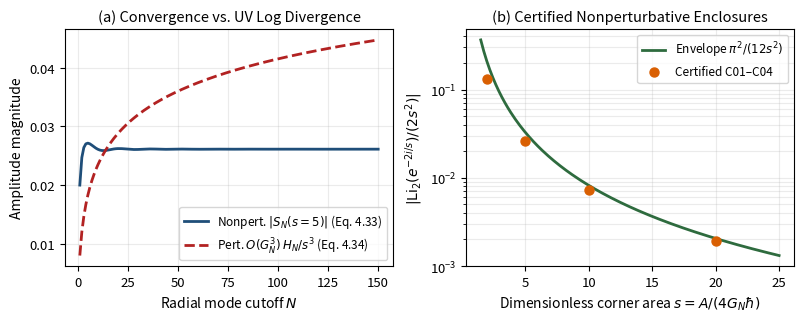
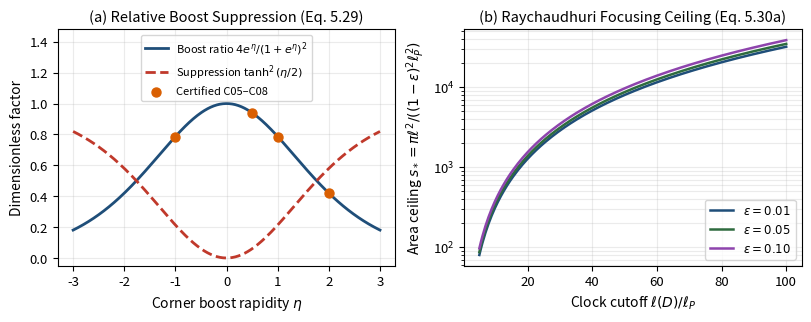
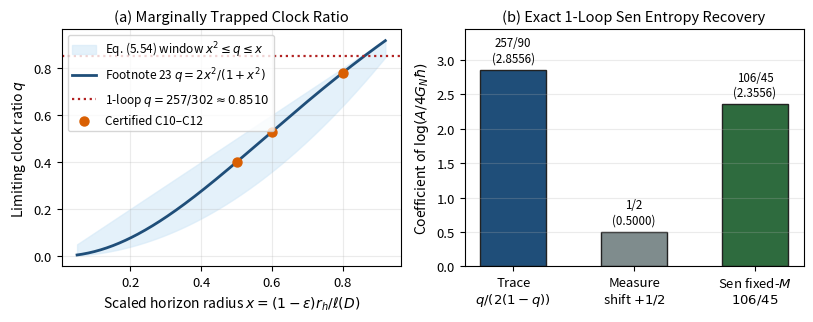

Here is the Python script that generated these plots, in order:
"""Generate 3 publication-quality figures for Paper 86 (NULLCONE-QG-CERT-1.0)."""

from __future__ import annotations

import math
from pathlib import Path
import matplotlib.pyplot as plt
import numpy as np


def main() -> None:
    out = Path("paper/figures")
    out.mkdir(parents=True, exist_ok=True)
    plt.rcParams.update({
        "font.size": 9.5,
        "axes.labelsize": 10,
        "axes.titlesize": 10.5,
        "legend.fontsize": 8.5,
        "figure.dpi": 220,
    })

    # Fig 1: Nonperturbative finite Li_2(e^{-2i/s})/(2s^2) vs perturbative O(G_N^3) log-divergent H_N/s^3
    fig, (ax1, ax2) = plt.subplots(1, 2, figsize=(8.2, 3.3))
    Ns = np.arange(1, 151)
    s_val = 5.0
    nonpert_mod = []
    pert_mag = []
    re_s = 0.0
    im_s = 0.0
    h_s = 0.0
    for k in Ns:
        th = 2.0 * k / s_val
        re_s += math.cos(th) / (k * k)
        im_s -= math.sin(th) / (k * k)
        h_s += 1.0 / k
        nonpert_mod.append(math.hypot(re_s, im_s) / (2.0 * s_val * s_val))
        pert_mag.append(h_s / (s_val ** 3))
    ax1.plot(Ns, nonpert_mod, lw=2.0, color="#1f4e79", label=r"Nonpert. $|S_N(s=5)|$ (Eq. 4.33)")
    ax1.plot(Ns, pert_mag, lw=2.0, ls="--", color="#b22222", label=r"Pert. $O(G_N^3)$ $H_N/s^3$ (Eq. 4.34)")
    ax1.set_xlabel(r"Radial mode cutoff $N$")
    ax1.set_ylabel("Amplitude magnitude")
    ax1.set_title("(a) Convergence vs. UV Log Divergence")
    ax1.grid(alpha=0.25)
    ax1.legend(loc="lower right", frameon=True)

    s_grid = np.linspace(1.5, 25.0, 200)
    env = (math.pi ** 2 / 6.0) / (2.0 * s_grid ** 2)
    cert_s = [2.0, 5.0, 10.0, 20.0]
    cert_mods = []
    for sv in cert_s:
        r0 = sum(math.cos(2 * k / sv) / (k * k) for k in range(1, 300)) / (2 * sv * sv)
        i0 = -sum(math.sin(2 * k / sv) / (k * k) for k in range(1, 300)) / (2 * sv * sv)
        cert_mods.append(math.hypot(r0, i0))
    ax2.semilogy(s_grid, env, lw=2.0, color="#2e6b3e", label=r"Envelope $\pi^2 / (12 s^2)$")
    ax2.scatter(cert_s, cert_mods, color="#d95f02", zorder=5, s=42, label="Certified C01–C04")
    ax2.set_xlabel(r"Dimensionless corner area $s = A/(4 G_N \hbar)$")
    ax2.set_ylabel(r"$|\mathrm{Li}_2(e^{-2i/s})/(2 s^2)|$")
    ax2.set_title("(b) Certified Nonperturbative Enclosures")
    ax2.grid(alpha=0.25, which="both")
    ax2.legend(loc="upper right", frameon=True)
    fig.tight_layout()
    fig.savefig(out / "fig1_graviton_pair_creation.png", dpi=220)
    plt.close(fig)

    # Fig 2: Boost suppression Eq. (5.29) & Focusing area ceiling Eq. (5.30a)
    fig, (ax1, ax2) = plt.subplots(1, 2, figsize=(8.2, 3.3))
    etas = np.linspace(-3.0, 3.0, 300)
    ratio = 4.0 * np.exp(etas) / ((1.0 + np.exp(etas)) ** 2)
    supp = np.tanh(etas / 2.0) ** 2
    ax1.plot(etas, ratio, lw=2.0, color="#1f4e79", label=r"Boost ratio $4 e^\eta/(1+e^\eta)^2$")
    ax1.plot(etas, supp, lw=2.0, ls="--", color="#c0392b", label=r"Suppression $\tanh^2(\eta/2)$")
    c_etas = [-1.0, 0.5, 1.0, 2.0]
    c_rat = [4 * math.exp(e) / (1 + math.exp(e)) ** 2 for e in c_etas]
    ax1.scatter(c_etas, c_rat, color="#d95f02", zorder=5, s=42, label="Certified C05–C08")
    ax1.set_xlabel(r"Corner boost rapidity $\eta$")
    ax1.set_ylabel("Dimensionless factor")
    ax1.set_ylim(-0.05, 1.48)
    ax1.set_title("(a) Relative Boost Suppression (Eq. 5.29)")
    ax1.grid(alpha=0.25)
    ax1.legend(loc="upper center", ncol=1, fontsize=8.0, frameon=True)

    ell_vals = np.linspace(5.0, 100.0, 200)
    for eps, col in [(0.01, "#1f4e79"), (0.05, "#2e6b3e"), (0.10, "#8e44ad")]:
        s_star = math.pi * (ell_vals ** 2) / ((1.0 - eps) ** 2)
        ax2.semilogy(ell_vals, s_star, lw=1.8, color=col, label=rf"$\epsilon = {eps:.2f}$")
    ax2.set_xlabel(r"Clock cutoff $\ell(D)/\ell_P$")
    ax2.set_ylabel(r"Area ceiling $s_* = \pi\ell^2/((1-\epsilon)^2\ell_P^2)$")
    ax2.set_title("(b) Raychaudhuri Focusing Ceiling (Eq. 5.30a)")
    ax2.grid(alpha=0.25, which="both")
    ax2.legend(loc="lower right", frameon=True)
    fig.tight_layout()
    fig.savefig(out / "fig2_boost_and_focusing.png", dpi=220)
    plt.close(fig)

    # Fig 3: Clock ratio q(x) & exact one-loop Sen 106/45 vs Lorentzian trace q = 257/302
    fig, (ax1, ax2) = plt.subplots(1, 2, figsize=(8.2, 3.3))
    xs = np.linspace(0.05, 0.92, 250)
    q_fn23 = 2.0 * xs * xs / (1.0 + xs * xs)
    ax1.fill_between(xs, xs * xs, xs, color="#d6eaf8", alpha=0.65, label=r"Eq. (5.54) window $x^2 \leq q \leq x$")
    ax1.plot(xs, q_fn23, lw=2.0, color="#1f4e79", label=r"Footnote 23 $q = 2x^2/(1+x^2)$")
    q_sen = 257.0 / 302.0
    ax1.axhline(q_sen, lw=1.6, ls=":", color="#b22222", label=r"1-loop $q = 257/302 \approx 0.8510$")
    cx = [0.5, 0.6, 0.8]
    cq = [2 * x * x / (1 + x * x) for x in cx]
    ax1.scatter(cx, cq, color="#d95f02", zorder=5, s=42, label="Certified C10–C12")
    ax1.set_xlabel(r"Scaled horizon radius $x = (1-\epsilon) r_h / \ell(D)$")
    ax1.set_ylabel(r"Limiting clock ratio $q$")
    ax1.set_title("(a) Marginally Trapped Clock Ratio")
    ax1.grid(alpha=0.25)
    ax1.legend(loc="upper left", frameon=True)

    labels = [
        "Trace\n" + r"$q/(2(1-q))$",
        "Measure\nshift $+1/2$",
        "Sen fixed-$M$\n" + r"$106/45$",
    ]
    vals = [257.0 / 90.0, 0.5, 106.0 / 45.0]
    cols = ["#1f4e79", "#7f8c8d", "#2e6b3e"]
    bars = ax2.bar(labels, vals, color=cols, width=0.55, edgecolor="#222222")
    for b, v, txt in zip(bars, vals, ["257/90\n(2.8556)", "1/2\n(0.5000)", "106/45\n(2.3556)"]):
        ax2.text(b.get_x() + b.get_width() / 2.0, v + 0.08, txt, ha="center", va="bottom", fontsize=8.3)
    ax2.set_ylim(0, 3.45)
    ax2.set_ylabel(r"Coefficient of $\log(A / 4 G_N \hbar)$")
    ax2.set_title("(b) Exact 1-Loop Sen Entropy Recovery")
    ax2.grid(axis="y", alpha=0.25)
    fig.tight_layout()
    fig.savefig(out / "fig3_sen_entropy_and_clock.png", dpi=220)
    plt.close(fig)
    print("Generated 3 figures for Paper 86.")


if __name__ == "__main__":
    main()
